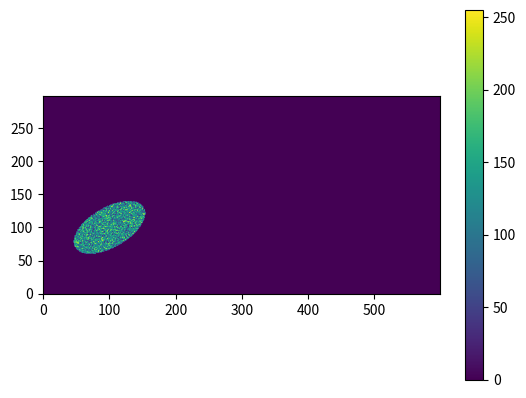

Source code (Python):
import numpy as np
import matplotlib.pyplot as plt



class Ellipse():

    def __init__(self, center, a, b, image_size, theta = 0):
        """ Ellipse class

        Sets parameters for creation of an ellipse.

        Args:
            center (tuple):     center coordinates of the ellipse, origin is (0,0).
            a (float):          semi-major axis
            b (float):          semi-minor axis
            image_size (tuple): size of the array. Must be >= a,b
            theta (float):      Angle to rotate ellipse
        
        Returns:
            None

        """
        
        self.center = center
        self.a = b  # fix major and minor axes, having self.a=a makes it vertical instead of horizontal! 
        self.b = a
        self.theta = theta

        y = np.arange(0,image_size[0],1)
        x = np.arange(0,image_size[1],1) # explain this y dimension first
        self.pixel_array = np.meshgrid(x,y)

    def make_ellipse(self):
        """ make_ellipse

        Creates ellipse on a grid using the equation and the initialization parameters

        Args:
            self (object):  Ellipse object

        Returns:
            None
        
        """

        def ellipse_equation(center, a, b, x, y , theta):
            r = (((x - center[0]) * np.cos(theta) + (y - center[1]) * np.sin(theta)) ** 2 / a ** 2) + ((( x - center[0]) * np.sin(theta) - (y - center[1]) * np.cos(theta)) ** 2 / b ** 2)
            return r


        r_grid = ellipse_equation(self.center, self.a, self.b, self.pixel_array[0], self.pixel_array[1], self.theta)
        r_grid[r_grid<1.0] = 1
        r_grid[r_grid>1.0] = 0

        return r_grid

       
    def apply_elliptical_mask(self, image):

        new_image = self.make_ellipse() * image

        return new_image

test_image = 255 * np.random.rand(300,600)

e = Ellipse((100,100),30, 60, test_image.shape, np.pi/6) #fix center coordinates (maybe backwards?)
masked_image = e.apply_elliptical_mask(test_image)

plt.imshow(masked_image,origin='lower')

plt.colorbar()
#plt.savefig("mask_test.png")
plt.show()


